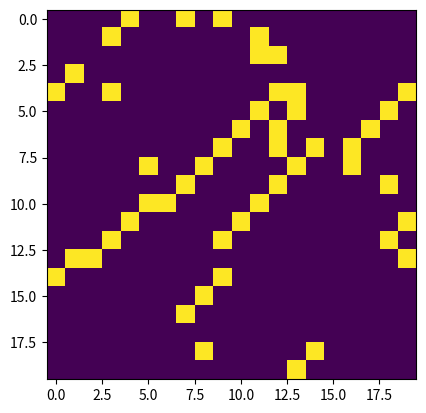

The matplotlib source for this figure: (Note: this script raises an exception after producing the figure.)
from __future__ import print_function
import numpy as np
import time
import matplotlib.pyplot as plt
import traceback

np.random.seed(41)
plt.ion()
fig = plt.figure()
ax = fig.add_subplot(111)


class Node(object):
    def __init__(self, R=20, P=0.3):
        self.is_initialized = False
        self.is_susceptible = False 
        self.signal = 0
        self.prev_signal = 0
        self.R = R
        self.refractory_timer = R
        self.P = P
        self.counter = 0
    
    def step(self, neighbour_signalled):
        self.prev_signal = self.signal
        if (self.is_susceptible):
            if(neighbour_signalled):
                self.update()
            elif (not self.is_initialized) and (np.random.rand()<self.P):
                self.update()
                self.is_initialized = True
        else:
            self.refractory_timer -= 1
            self.signal = 0
            if (self.refractory_timer <= 0):
                self.is_susceptible = True
        
        if self.prev_signal==self.signal:
            self.counter +=1
        else:
            self.counter = 0
    
    def update(self):
        self.signal = 1
        self.is_susceptible = False
        self.refractory_timer = self.R
    
    def is_triggered(self):
        return self.prev_signal == 1
    
    def is_done(self):
        return self.counter > (1.0/self.P)

class Grid(object):
    def __init__(self, grid_size = (20,20)):
        self.width  = grid_size[0]
        self.height = grid_size[1]
        self.grid = [[Node(P=np.random.rand()) for i in range(self.width)] for j in range(self.height)]
        self.display_grid = np.zeros((self.width,self.height))

        self.four_neighbours = lambda i,j:[        (i,j-1),
                                            (i-1,j),    (i+1,j),    
                                                   (i,j+1)
                                                ]
        self.eight_neighbours = lambda i,j:[(i-1,j-1),(i,j-1),(i+1,j-1),
                                            (i-1,j),            (i+1,j),    
                                            (i-1,j+1),(i,j+1),(i+1,j+1)
                                                ]

        self.disp_window = ax.imshow(self.display_grid)
    
    def step(self):
        display_now = False
        is_done = True
        for i in range(self.width):
            for j in range(self.height):
                trigger = self.check_neighbours_trigger(i, j)
                # print(trigger)
                self.grid[i][j].step(trigger)
                
                is_done = is_done and self.grid[i][j].is_done()

                self.display_grid[i,j] = self.grid[i][j].signal
                if trigger:
                    display_now = True
                # time.sleep(0.01)
        if display_now:
            self.print_grid()
        return is_done
        
    def check_neighbours_trigger(self,i,j):
        # neighbours = [(i-1,j),(i+1,j),(i,j-1),(i,j+1)]
        neighbours = self.four_neighbours(i,j)
        # neighbours = self.eight_neighbours(i,j)
        for neighbour in neighbours:
            _i,_j = neighbour
            if (_i>=0 and _i<self.width) and (_j>=0 and _j<self.height):
                if self.grid[_i][_j].is_triggered():
                    return True
        return False

    def print_grid(self):
        # print("-"*80)
        # print(self.display_grid)
        ax.imshow(self.display_grid)
        # self.disp_window.set_data(self.display_grid)
        # plt.gcf().clear()
        fig.canvas.draw()
        fig.canvas.flush_events()
    
    def run(self):
        tik = 0
        is_done = False
        while not is_done:
            try:
                print("tik:",tik)
                is_done = self.step()
                tik+=1
                
                # self.print_grid()
            except KeyboardInterrupt as e:
                quit()
            except Exception as e:
                traceback.print_exc(e)
                quit()
        print("DONE")


if __name__ == "__main__":
    node_grid = Grid()
    node_grid.run()
